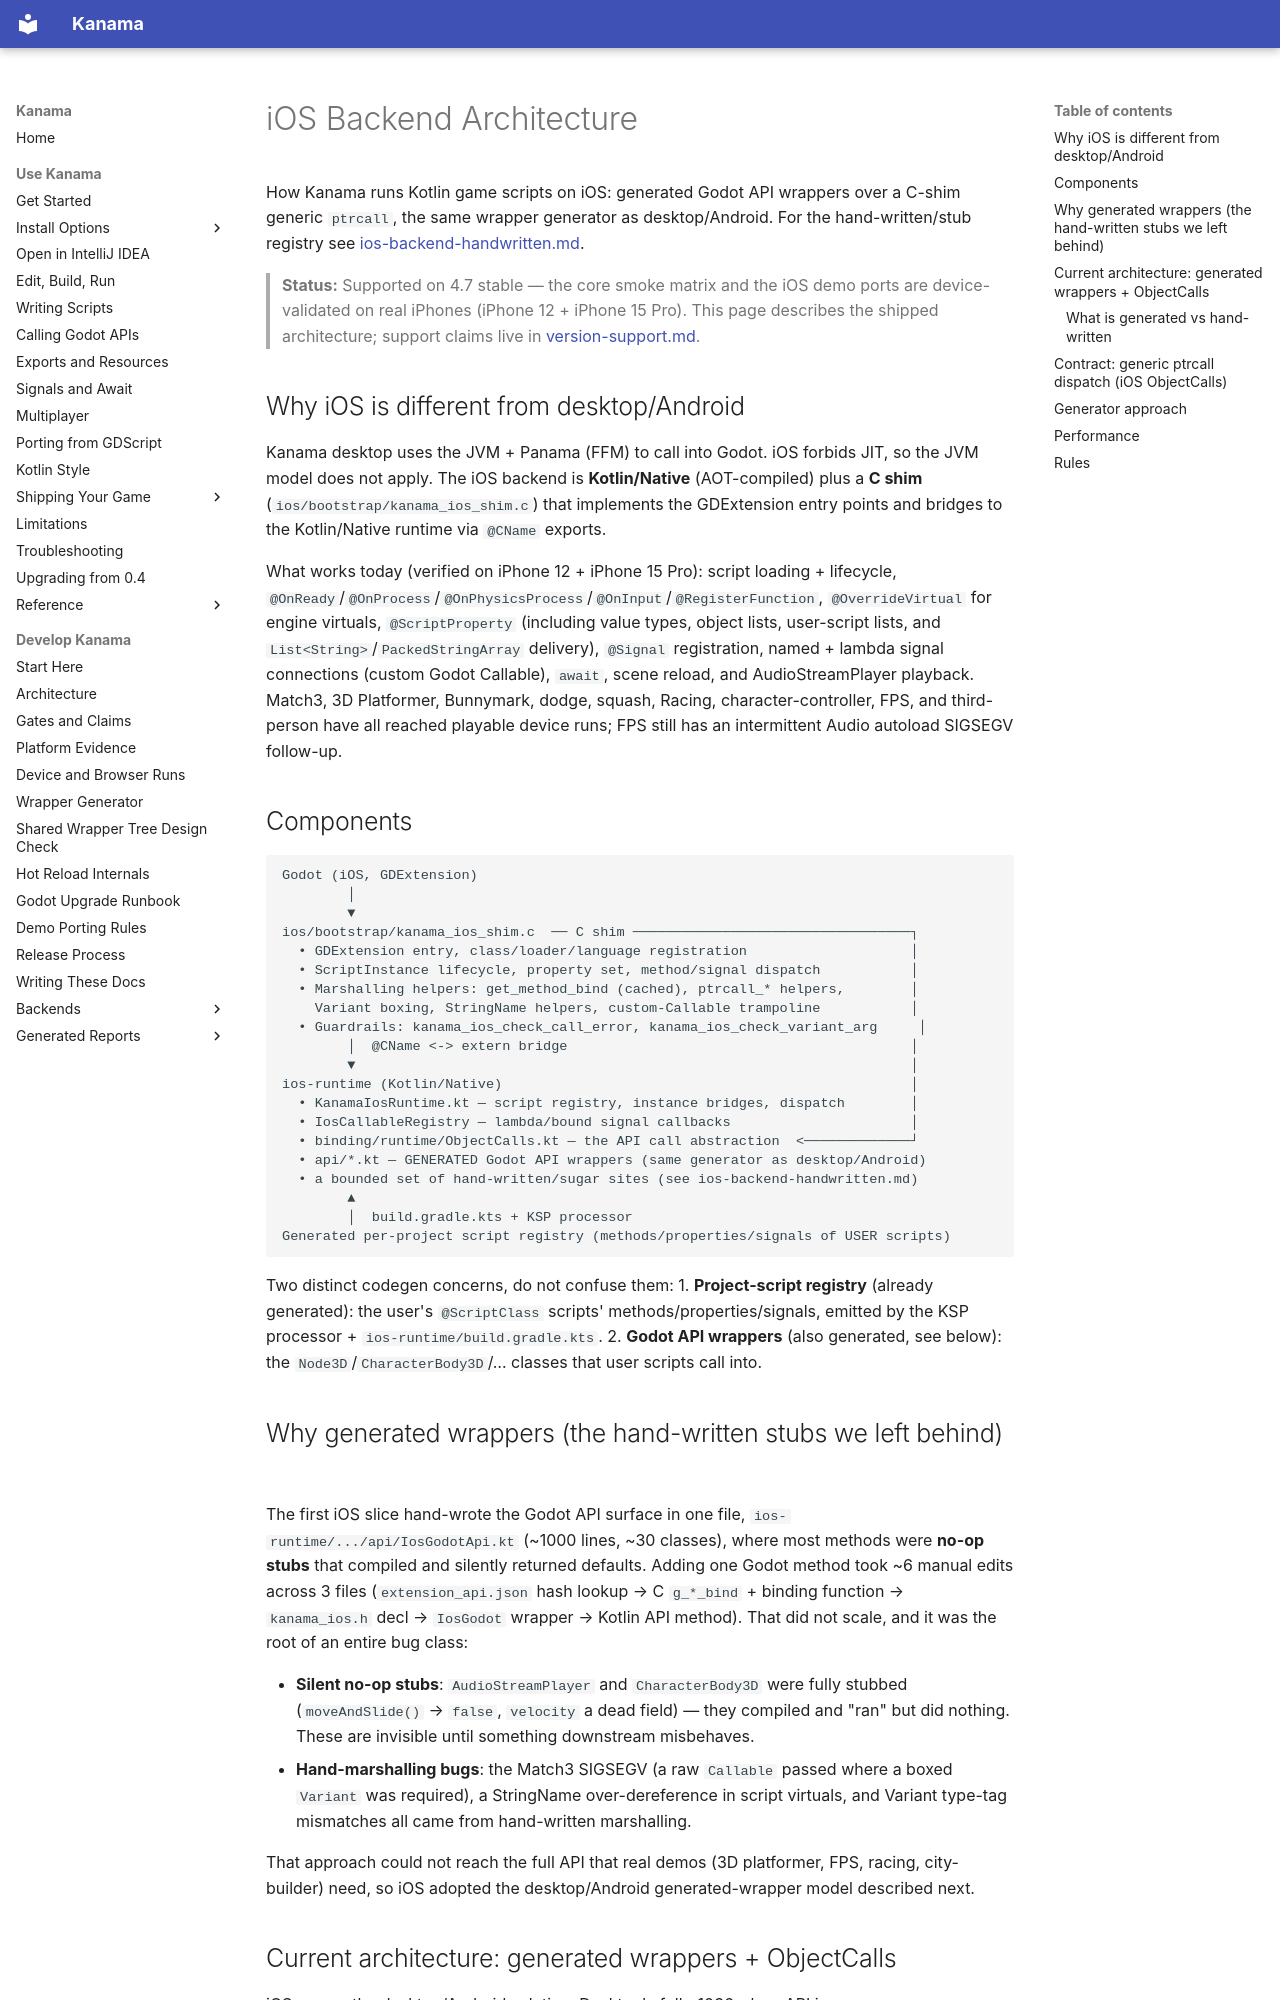

repository: falcon4ever/kanama · page: internals/reference/ios-backend-architecture/index.html · generator: mkdocs

# iOS Backend Architecture

How Kanama runs Kotlin game scripts on iOS: generated Godot API wrappers over a
C-shim generic `ptrcall`, the same wrapper generator as desktop/Android. For the
hand-written/stub registry see
[ios-backend-handwritten.md](./ios-backend-handwritten.md).

> **Status:** Supported on 4.7 stable — the core smoke matrix and the iOS demo
> ports are device-validated on real iPhones (iPhone 12 + iPhone 15 Pro). This
> page describes the shipped architecture; support claims live in
> [version-support.md](../../reference/version-support.md).

## Why iOS is different from desktop/Android

Kanama desktop uses the JVM + Panama (FFM) to call into Godot. iOS forbids JIT, so
the JVM model does not apply. The iOS backend is **Kotlin/Native** (AOT-compiled)
plus a **C shim** (`ios/bootstrap/kanama_ios_shim.c`) that implements the GDExtension
entry points and bridges to the Kotlin/Native runtime via `@CName` exports.

What works today (verified on iPhone 12 + iPhone 15 Pro): script loading + lifecycle,
`@OnReady`/`@OnProcess`/`@OnPhysicsProcess`/`@OnInput`/`@RegisterFunction`,
`@OverrideVirtual` for engine virtuals, `@ScriptProperty` (including value types,
object lists, user-script lists, and `List<String>`/`PackedStringArray` delivery),
`@Signal` registration, named + lambda signal connections (custom Godot Callable),
`await`, scene reload, and AudioStreamPlayer playback. Match3, 3D Platformer,
Bunnymark, dodge, squash, Racing, character-controller, FPS, and third-person have
all reached playable device runs; FPS still has an intermittent Audio autoload
SIGSEGV follow-up.

## Components

```
Godot (iOS, GDExtension)
        │
        ▼
ios/bootstrap/kanama_ios_shim.c  ── C shim ──────────────────────────────────┐
  • GDExtension entry, class/loader/language registration                    │
  • ScriptInstance lifecycle, property set, method/signal dispatch           │
  • Marshalling helpers: get_method_bind (cached), ptrcall_* helpers,        │
    Variant boxing, StringName helpers, custom-Callable trampoline           │
  • Guardrails: kanama_ios_check_call_error, kanama_ios_check_variant_arg     │
        │  @CName <-> extern bridge                                          │
        ▼                                                                    │
ios-runtime (Kotlin/Native)                                                  │
  • KanamaIosRuntime.kt — script registry, instance bridges, dispatch        │
  • IosCallableRegistry — lambda/bound signal callbacks                      │
  • binding/runtime/ObjectCalls.kt — the API call abstraction  <─────────────┘
  • api/*.kt — GENERATED Godot API wrappers (same generator as desktop/Android)
  • a bounded set of hand-written/sugar sites (see ios-backend-handwritten.md)
        ▲
        │  build.gradle.kts + KSP processor
Generated per-project script registry (methods/properties/signals of USER scripts)
```

Two distinct codegen concerns, do not confuse them:
1. **Project-script registry** (already generated): the user's `@ScriptClass` scripts'
   methods/properties/signals, emitted by the KSP processor + `ios-runtime/build.gradle.kts`.
2. **Godot API wrappers** (also generated, see below): the `Node3D`/`CharacterBody3D`/…
   classes that user scripts call into.

## Why generated wrappers (the hand-written stubs we left behind)

The first iOS slice hand-wrote the Godot API surface in one file,
`ios-runtime/.../api/IosGodotApi.kt` (~1000 lines, ~30 classes), where most methods
were **no-op stubs** that compiled and silently returned defaults. Adding one Godot
method took ~6 manual edits across 3 files (`extension_api.json` hash lookup → C
`g_*_bind` + binding function → `kanama_ios.h` decl → `IosGodot` wrapper → Kotlin API
method). That did not scale, and it was the root of an entire bug class:

- **Silent no-op stubs**: `AudioStreamPlayer` and `CharacterBody3D` were fully stubbed
  (`moveAndSlide()` → `false`, `velocity` a dead field) — they compiled and "ran" but
  did nothing. These are invisible until something downstream misbehaves.
- **Hand-marshalling bugs**: the Match3 SIGSEGV (a raw `Callable` passed where a boxed
  `Variant` was required), a StringName over-dereference in script virtuals, and
  Variant type-tag mismatches all came from hand-written marshalling.

That approach could not reach the full API that real demos (3D platformer, FPS,
racing, city-builder) need, so iOS adopted the desktop/Android generated-wrapper
model described next.
